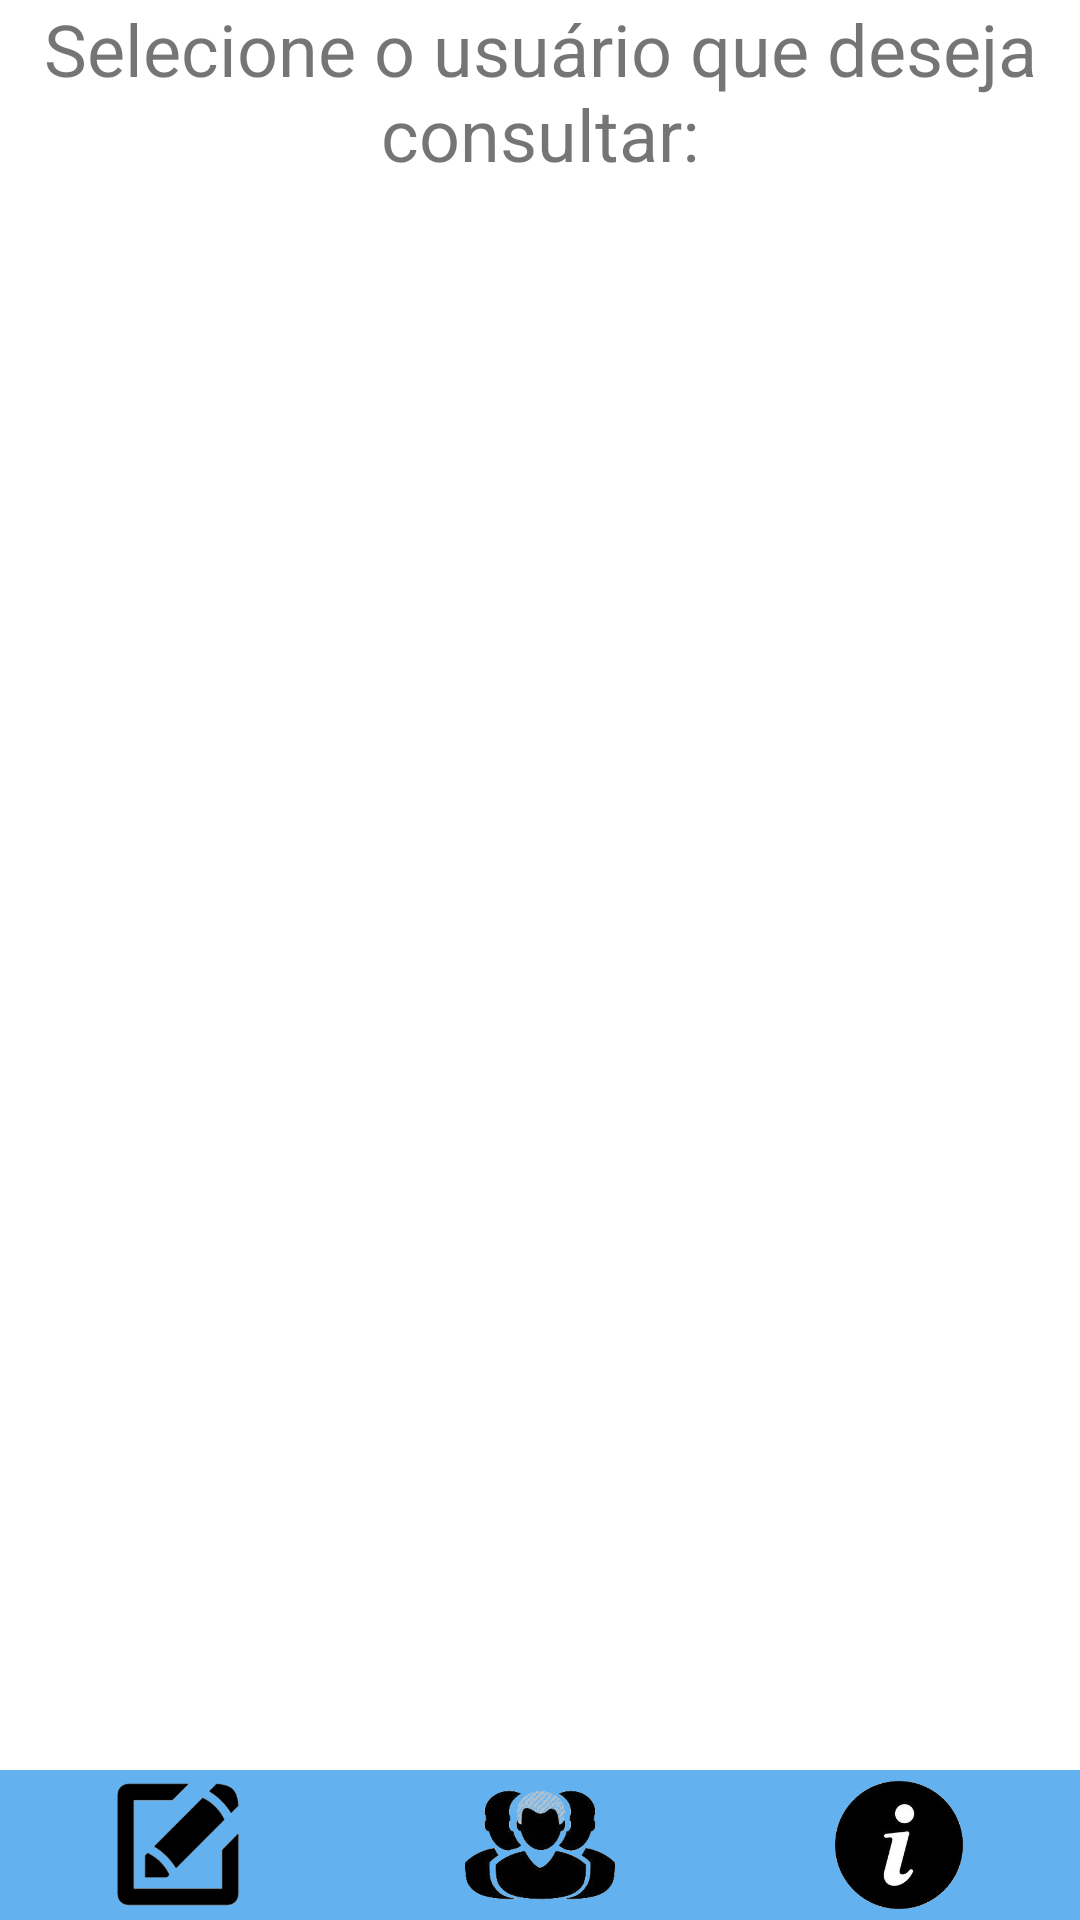

Android layout source for this screen:
<!-- AndroidManifest.xml: application theme Theme.AppCadastro -->
<!-- res/layout/activity_list_user.xml -->
<?xml version="1.0" encoding="utf-8"?>
<RelativeLayout xmlns:android="http://schemas.android.com/apk/res/android"
    xmlns:app="http://schemas.android.com/apk/res-auto"
    xmlns:tools="http://schemas.android.com/tools"
    android:layout_width="match_parent"
    android:layout_height="match_parent"
    tools:context=".ListUserActivity">

    <ScrollView
        android:layout_width="match_parent"
        android:layout_height="match_parent"
        android:layout_above="@+id/footer"
        android:fillViewport="true">

        <LinearLayout
            android:layout_width="match_parent"
            android:layout_height="wrap_content"
            android:orientation="vertical">

            <TextView
                android:id="@+id/textview"
                android:layout_height="wrap_content"
                android:layout_width="match_parent"
                android:textAlignment="center"
                android:textSize="24sp"
                android:text="Selecione o usuário que deseja consultar:"/>

            <LinearLayout
                android:layout_width="match_parent"
                android:layout_height="wrap_content"
                android:layout_marginLeft="30dp"
                android:layout_marginRight="30dp"
                android:orientation="horizontal">

                <ListView
                    android:layout_width="match_parent"
                    android:layout_height="wrap_content"
                    android:id="@+id/lv_users"/>

            </LinearLayout>

        </LinearLayout>

    </ScrollView>

    <LinearLayout
        android:id="@+id/footer"
        android:layout_width="match_parent"
        android:layout_height="wrap_content"
        android:layout_alignParentBottom="true"
        android:background="@color/light_purple"
        android:gravity="center_vertical">

        <ImageView
            android:id="@+id/edit"
            android:layout_width="0dp"
            android:layout_height="50dp"
            android:layout_weight="1"
            android:src="@drawable/edit"
            android:onClick="addUser"/>

        <ImageView
            android:id="@+id/profiles"
            android:layout_width="0dp"
            android:layout_height="50dp"
            android:layout_weight="1"
            android:src="@drawable/users"/>

        <ImageView
            android:id="@+id/info"
            android:layout_width="0dp"
            android:layout_height="50dp"
            android:layout_weight="1"
            android:src="@drawable/info"
            android:onClick="infoUser"/>

    </LinearLayout>

</RelativeLayout>
<!-- resources referenced by this layout -->
<resources>
  <color name="light_purple">#63B1EF</color>
  <!-- drawable edit: png bitmap (drawable, 6702 bytes) -->
  <!-- drawable info: png bitmap (drawable, 20865 bytes) -->
  <!-- drawable users: png bitmap (drawable, 21584 bytes) -->
  <style name="Theme.AppCadastro" parent="Theme.MaterialComponents.DayNight.NoActionBar"> 
          
          <item name="colorPrimary">@color/purple_500</item>
          <item name="colorPrimaryVariant">@color/purple_700</item>
          <item name="colorOnPrimary">@color/white</item>
          
          <item name="colorSecondary">@color/teal_200</item>
          <item name="colorSecondaryVariant">@color/teal_700</item>
          <item name="colorOnSecondary">@color/black</item>
          
          <item name="android:statusBarColor">?attr/colorPrimaryVariant</item>
          
      </style>
  <color name="purple_500">#FF6200EE</color>
  <color name="purple_700">#FF3700B3</color>
  <color name="white">#FFFFFFFF</color>
  <color name="teal_200">#FF03DAC5</color>
  <color name="teal_700">#FF018786</color>
  <color name="black">#FF000000</color>
</resources>
